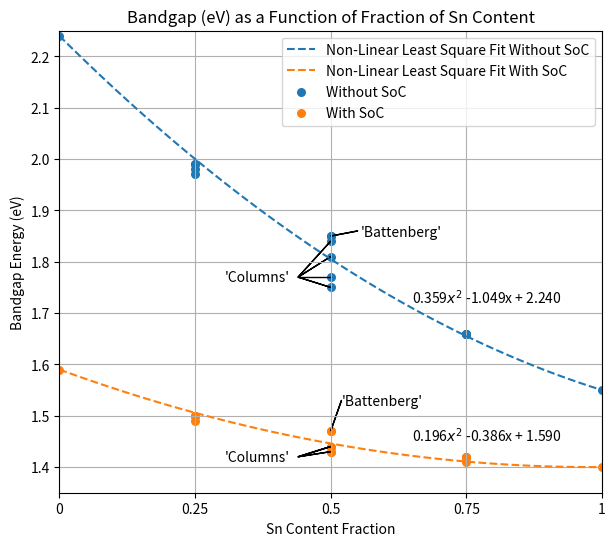

Recreate this plot in Python.
import matplotlib.pyplot as plt
from scipy.optimize import curve_fit
import numpy as np

# Sn Content Fraction
Sn_Content = [0,0.25,0.25,0.25,0.25,0.5,0.5,0.5,0.5,0.5,0.5,0.75,0.75,0.75,0.75,1]

# Results from VASP using 2x2x1 PBE
No_SoC_BG = [2.24,1.97,1.99,1.99,1.98,1.81,1.75,1.77,1.84,1.85,1.85,1.66,1.66,1.66,1.66,1.55]
SoC_BG = [1.59,1.5,1.5,1.49,1.5,1.44,1.43,1.47,1.47,1.43,1.44,1.42,1.42,1.41,1.42,1.4]

# Uses non-linear least squares to fit, fixing both edges
def fit_func(x, a, b,c):
    return a*x**2 + b*x + c 

# Calls function to fit, Sigma weights different points, FIXING the x = 0 and 1 case 
# https://stackoverflow.com/questions/33539287/how-to-force-specific-points-in-curve-fitting
sigma = np.ones(len(Sn_Content))
sigma[[0, -1]] = 0.01
Fit_No_SoC, Covariance_No_Soc = curve_fit(fit_func, Sn_Content, No_SoC_BG, p0=(0.1 ,1e-3, 0.1), sigma=sigma)
Fit_SoC, Covariance_Soc = curve_fit(fit_func, Sn_Content, SoC_BG, p0=(0.1 ,1e-3, 0.1), sigma=sigma)

# Generates x values and makes a order 2 polynomial from Fit
x = np.linspace(0,1, num = 100)
No_SoC_Func = Fit_No_SoC[0]*x**2 + Fit_No_SoC[1]*x + Fit_No_SoC[2]
SoC_Func = Fit_SoC[0]*x**2 + Fit_SoC[1]*x + Fit_SoC[2]

# Print statements
Fit_No_SoC_Text = "%.3f$x^2$ %.3fx + %.3f" % (Fit_No_SoC[0],Fit_No_SoC[1],Fit_No_SoC[2])
Fit_SoC_Text = "%.3f$x^2$ %.3fx + %.3f" % (Fit_SoC[0],Fit_SoC[1],Fit_SoC[2])


print("\nNo SoC funcion coefficients:") 
print(Fit_No_SoC_Text) 

print("\nSoC funcion coefficients:") 
print(Fit_SoC_Text) 


# Plotting Set Up
plt.figure(figsize=(7,6))
plt.title('Bandgap (eV) as a Function of Fraction of Sn Content')
plt.ylabel('Bandgap Energy (eV)')
plt.xlabel('Sn Content Fraction')
plt.xlim(0,1)
plt.ylim(1.35,2.25)
plt.grid()

#SciPy curve fit
plt.plot(x, No_SoC_Func, linestyle = '--')
plt.plot(x, SoC_Func, linestyle = '--')
plt.text(0.65,1.72,Fit_No_SoC_Text)
plt.text(0.65,1.45,Fit_SoC_Text)

#Scatter
plt.scatter(Sn_Content, No_SoC_BG, s = 30)
plt.scatter(Sn_Content, SoC_BG, s = 30)

# Labels 4 dayz
plt.arrow(0.44,1.77,0.06,0.04, width = 0.0000005, head_width = 0.0000000001, fc='k', ec='k')
plt.arrow(0.44,1.77,0.06,0.07, width = 0.0000005, head_width = 0.0000000001, fc='k', ec='k')
plt.arrow(0.44,1.77,0.06,0.00, width = 0.0000005, head_width = 0.0000000001, fc='k', ec='k')
plt.arrow(0.44,1.77,0.06,-0.02, width = 0.0000005, head_width = 0.0000000001, fc='k', ec='k')
plt.text(0.304,1.762, "'Columns'")

plt.arrow(0.55,1.86,-0.05,-0.01, width = 0.0000005, head_width = 0.0000000001, fc='k', ec='k')
plt.text(0.555,1.85, "'Battenberg'")

plt.arrow(0.44,1.42,0.06,0.02, width = 0.0000005, head_width = 0.0000000001, fc='k', ec='k')
plt.arrow(0.44,1.42,0.06,0.01, width = 0.0000005, head_width = 0.0000000001, fc='k', ec='k')
plt.text(0.304,1.412, "'Columns'")

plt.arrow(0.52,1.53,-0.02,-0.06, width = 0.0000005, head_width = 0.0000000001, fc='k', ec='k')
plt.text(0.52,1.52, "'Battenberg'")

plt.arrow(0.44,1.42,0.06,0.02, width = 0.0000005, head_width = 0.0000000001, fc='k', ec='k')



#Labels
plt.xticks([0,0.25,0.5,0.75,1],['0','0.25','0.5','0.75','1'])
plt.legend(('Non-Linear Least Square Fit Without SoC','Non-Linear Least Square Fit With SoC', 'Without SoC', 'With SoC'))

# Save Fig
plt.savefig('BG_Function_Graph.pdf')
